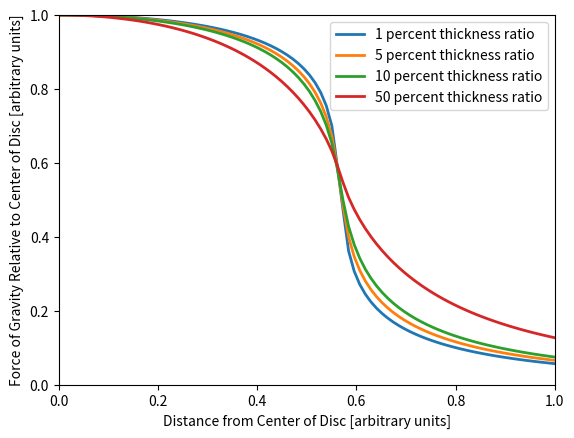

Reproduce this figure in Python.
import math
import matplotlib.pyplot as plt

grid_N = 100
disc_r = 90

def make_plot(data):
    fig, ax = plt.subplots()
    plt.xlim(0,1)
    plt.ylim(0,1)
    for d in data:
        (r,(x,y)) = d
        plt.plot(x,y,lw=2,label="%d percent thickness ratio"%(int(r*100)))
    plt.ylabel('Force of Gravity Relative to Center of Disc [arbitrary units]')
    plt.xlabel('Distance from Center of Disc [arbitrary units]')
    plt.legend()
    plt.draw()
    plt.savefig("gravity.png")
    plt.clf()
    plt.close(fig)

def get_grid_mass(x,y,z,disk_h):
    if (math.sqrt(x*x+y*y) <= disc_r) and (abs(z) <= disk_h/2):
        return 1
    else:
        return 0

def get_grid(N,disk_h):
    grid_index = list(range(-int(N/2),int(N/2)+1,1))
    grid_matrix = {}
    mass_location = []
    for x in grid_index:
        for y in grid_index:
            for z in grid_index:
                grid_matrix[(x,y,z)] = get_grid_mass(x,y,z,disk_h)
                if grid_matrix[(x,y,z)] == 1:
                    mass_location.append((x,y,z))
    return(grid_matrix,mass_location)

def get_gravity(x,y,z,grid):
    force = 0
    for mass in grid:
        r = math.sqrt(math.pow((x-mass[0]),2)+
                      math.pow((y-mass[1]),2)+
                      math.pow((z-mass[2]),2))
        if r > 0:
            force += 1.0/math.pow(r,2)
    return(force)

def get_disk_force(disk_r,disk_h):
    (grid_matrix,mass_location) = get_grid(grid_N,disk_h)
    gravity = []
    r = range(0,disc_r,1)
    for x in r:
        force = get_gravity(x,0,0,mass_location)
        gravity.append(force)
    relative_gravity = [tmp/max(gravity) for tmp in gravity]
    relative_r = [tmp/max(r) for tmp in r]
    return((relative_r,relative_gravity))

if __name__ == '__main__':
    gravities = []
    for ratio in [0.01,0.05,0.1,0.5]:
        print("doing %f ratio"%(ratio))
        (r,g) = get_disk_force(disc_r, int(ratio*disc_r))
        gravities.append((ratio,(r,g)))
    make_plot(gravities)
